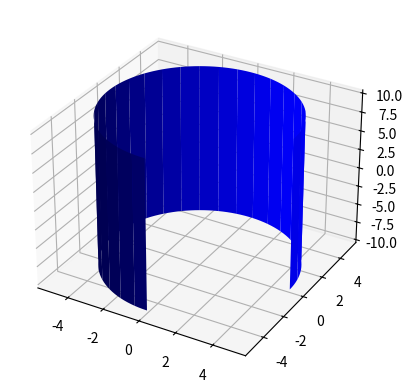

This chart was generated by the following Python code:
from mpl_toolkits.mplot3d import Axes3D
import matplotlib.pyplot as plt
import numpy as np

fig = plt.figure()
ax = fig.add_subplot(111, projection='3d')

u = np.linspace(0, 1.5 * np.pi, 100)

x = 5 * np.cos(u)
y = 5 * np.sin(u)
x = np.repeat(x[..., np.newaxis], 2, axis=1)
y = np.repeat(y[..., np.newaxis], 2, axis=1)
z = np.meshgrid(np.array([-10,10]), np.arange(100))[0]
ax.plot_surface(x, y, z,  rstride=4, cstride=4, color='b')

plt.show()

